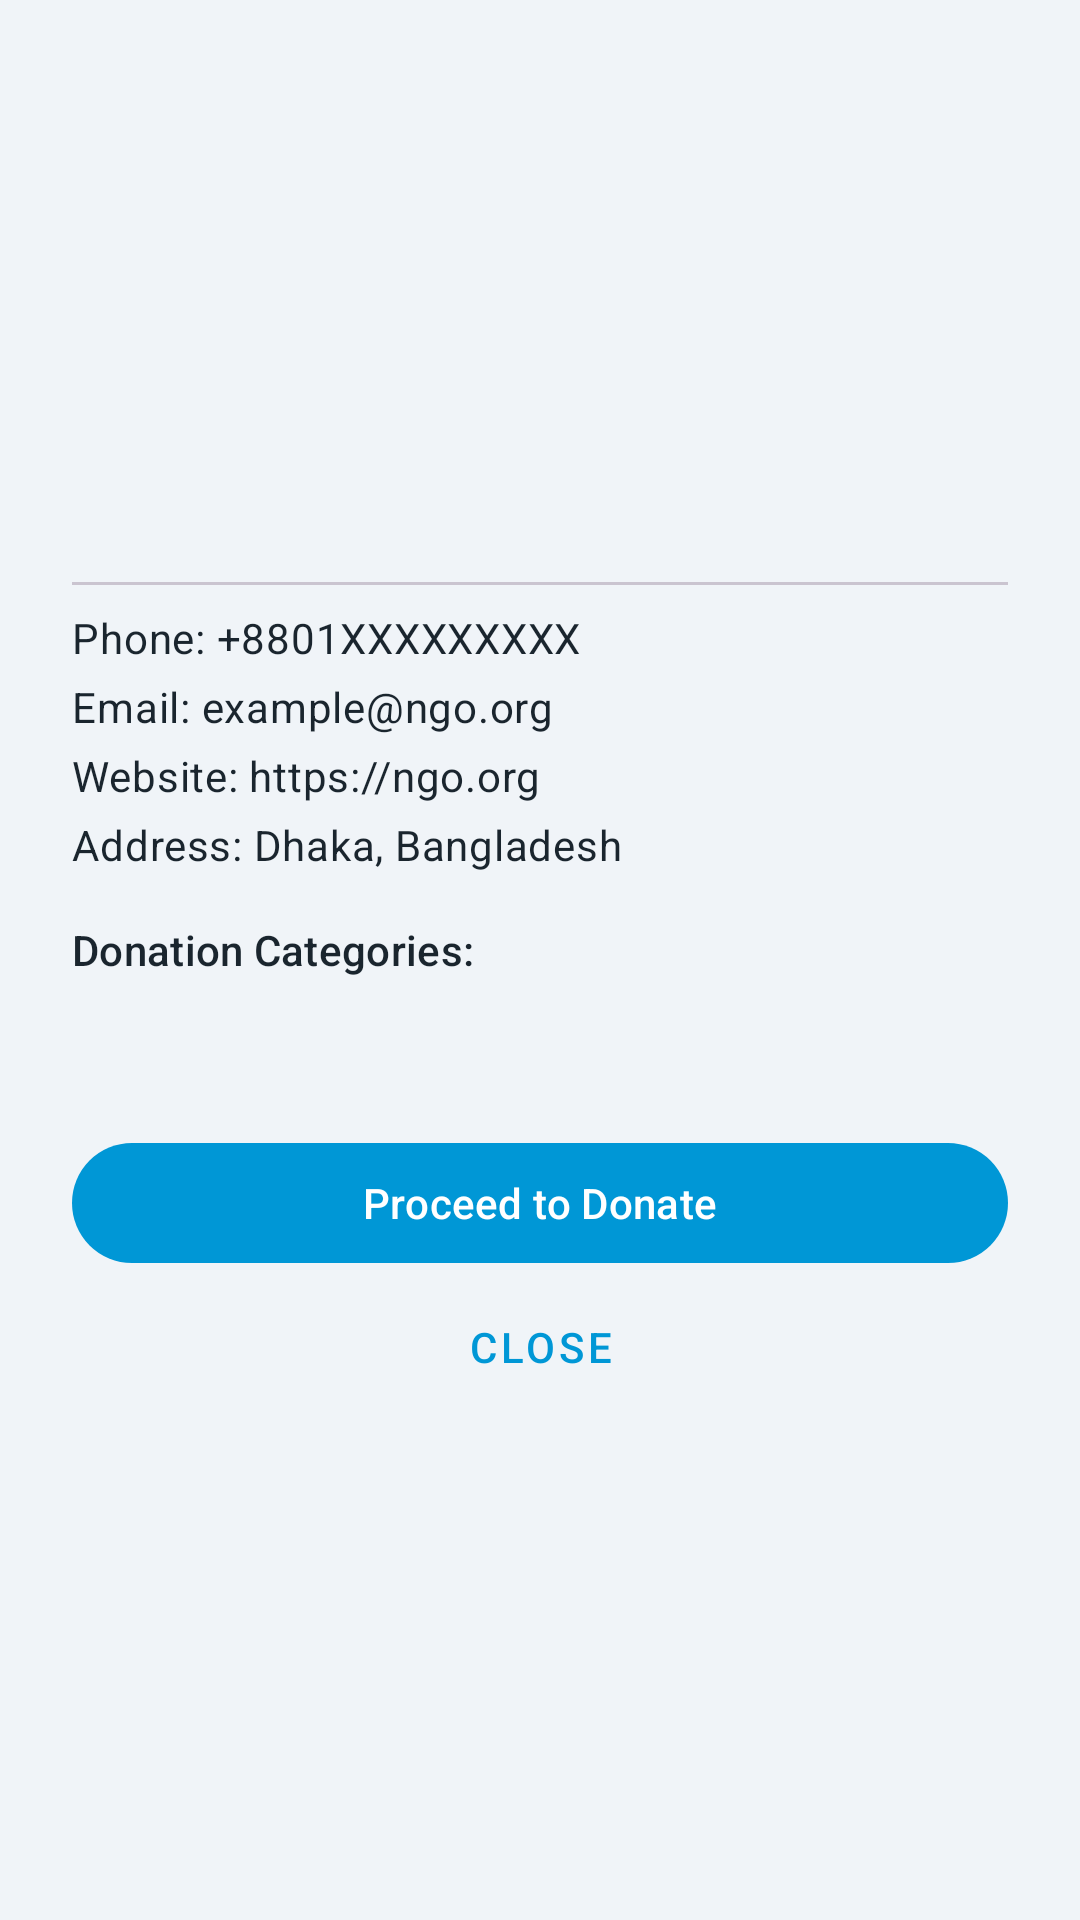

Reconstruct the res/layout file that produces this screen, plus the resources it refers to.
<!-- AndroidManifest.xml: application theme Theme.KindNestApp2 -->
<!-- res/layout/dialog_ngo_details.xml -->
<LinearLayout xmlns:android="http://schemas.android.com/apk/res/android"
    xmlns:app="http://schemas.android.com/apk/res-auto"
    xmlns:tools="http://schemas.android.com/tools"
    android:layout_width="match_parent"
    android:layout_height="wrap_content"
    android:orientation="vertical"
    android:padding="24dp">

    <ImageView
        android:id="@+id/dialog_ngo_logo"
        android:layout_width="80dp"
        android:layout_height="80dp"
        android:layout_gravity="center_horizontal"
        android:scaleType="fitCenter"
        android:contentDescription="NGO Logo"
        tools:src="@drawable/ic_launcher_background" />

    <TextView
        android:id="@+id/dialog_ngo_name"
        android:layout_width="wrap_content"
        android:layout_height="wrap_content"
        android:layout_gravity="center_horizontal"
        android:layout_marginTop="16dp"
        android:textAppearance="@style/TextAppearance.MaterialComponents.Headline5"
        android:textColor="?android:attr/textColorPrimary"
        tools:text="NGO Name" />

    <TextView
        android:id="@+id/dialog_ngo_focus"
        android:layout_width="wrap_content"
        android:layout_height="wrap_content"
        android:layout_gravity="center_horizontal"
        android:layout_marginTop="4dp"
        android:textAppearance="@style/TextAppearance.MaterialComponents.Body1"
        android:textColor="?android:attr/textColorSecondary"
        tools:text="Focus Area Description" />

    <com.google.android.material.divider.MaterialDivider
        android:layout_width="match_parent"
        android:layout_height="wrap_content"
        android:layout_marginTop="16dp" />

    <TextView
        android:id="@+id/dialog_ngo_phone"
        android:layout_width="wrap_content"
        android:layout_height="wrap_content"
        android:layout_marginTop="8dp"
        android:text="Phone: +8801XXXXXXXXX"
        android:textAppearance="@style/TextAppearance.MaterialComponents.Body2" />

    <TextView
        android:id="@+id/dialog_ngo_email"
        android:layout_width="wrap_content"
        android:layout_height="wrap_content"
        android:layout_marginTop="4dp"
        android:text="Email: example@ngo.org"
        android:textAppearance="@style/TextAppearance.MaterialComponents.Body2" />

    <TextView
        android:id="@+id/dialog_ngo_website"
        android:layout_width="wrap_content"
        android:layout_height="wrap_content"
        android:layout_marginTop="4dp"
        android:text="Website: https://ngo.org"
        android:textAppearance="@style/TextAppearance.MaterialComponents.Body2" />

    <TextView
        android:id="@+id/dialog_ngo_address"
        android:layout_width="wrap_content"
        android:layout_height="wrap_content"
        android:layout_marginTop="4dp"
        android:text="Address: Dhaka, Bangladesh"
        android:textAppearance="@style/TextAppearance.MaterialComponents.Body2" />

    <TextView
        android:layout_width="wrap_content"
        android:layout_height="wrap_content"
        android:layout_marginTop="16dp"
        android:text="Donation Categories:"
        android:textAppearance="@style/TextAppearance.MaterialComponents.Subtitle2"
        android:textColor="?android:attr/textColorPrimary"/>

    <TextView
        android:id="@+id/dialog_ngo_categories"
        android:layout_width="match_parent"
        android:layout_height="wrap_content"
        android:layout_marginTop="8dp"
        android:textAppearance="@style/TextAppearance.MaterialComponents.Body2"
        tools:text="• Health\n• Education\n• Poverty" />

    <com.google.android.material.button.MaterialButton
        android:id="@+id/button_donate"
        android:layout_width="match_parent"
        android:layout_height="wrap_content"
        android:layout_marginTop="24dp"
        android:text="Proceed to Donate" />

    <com.google.android.material.button.MaterialButton
        android:id="@+id/button_close"
        style="@style/Widget.MaterialComponents.Button.TextButton"
        android:layout_width="match_parent"
        android:layout_height="wrap_content"
        android:text="Close" />

</LinearLayout>
<!-- resources referenced by this layout -->
<resources>
  <style name="Theme.KindNestApp2" parent="Theme.Material3.Light.NoActionBar">
          
          <item name="colorPrimary">@color/kindnest_primary_blue</item>
          <item name="colorPrimaryVariant">@color/kindnest_primary_blue_dark</item>
          <item name="colorOnPrimary">@color/white</item>
          
          <item name="colorSecondary">@color/kindnest_accent_blue</item>
          <item name="colorOnSecondary">@color/white</item>
          
          <item name="android:statusBarColor">?attr/colorPrimaryVariant</item>
          
          <item name="android:colorBackground">@color/light_background</item>
          <item name="colorSurface">@color/light_card_surface</item>
          
          <item name="android:textColorPrimary">@color/light_text_primary</item>
          <item name="android:textColorSecondary">@color/light_text_secondary</item>
      </style>
  <color name="kindnest_primary_blue">#0097D6</color>
  <color name="kindnest_primary_blue_dark">#0079A8</color>
  <color name="white">#FFFFFFFF</color>
  <color name="kindnest_accent_blue">#5BC0EB</color>
  <color name="light_background">#F0F4F8</color>
  <color name="light_card_surface">#FFFFFF</color>
  <color name="light_text_primary">#1A252E</color>
  <color name="light_text_secondary">#5A6978</color>
</resources>
